Photos from the image-classification dataset "grid_smoke_version" in the GitHub repository alterapars/wildfire_hackathon. Its 2 classes are: grid no smoke, grid smoke.

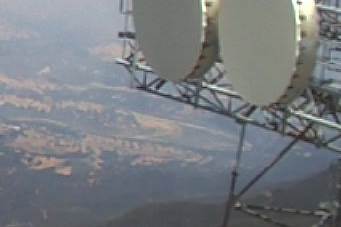
Label: grid smoke

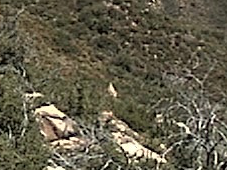
Label: grid no smoke

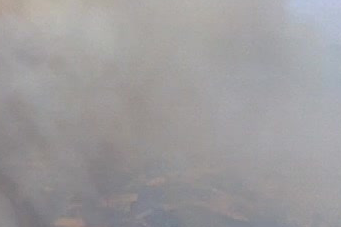
Label: grid smoke

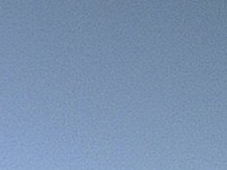
Label: grid no smoke

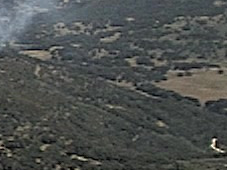
Label: grid smoke

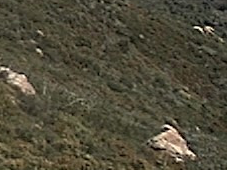
Label: grid no smoke
